Run: headless pygame with SDL's dummy video driver; simulated clock (each Clock.tick advances the game by its frame time, no real sleeping); random seed 0; keys injected as events and as key.get_pressed() state; mouse plan: one left click at the window centre at the start of phase 2, then a move to the lower-right quarter at the start of phase 3.
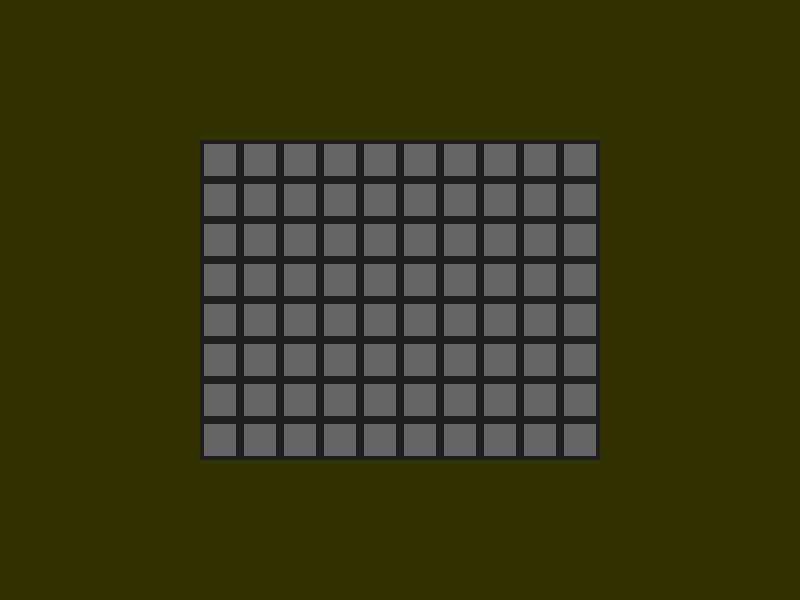
Frame 1 of 4 · flips 1–60 · no input
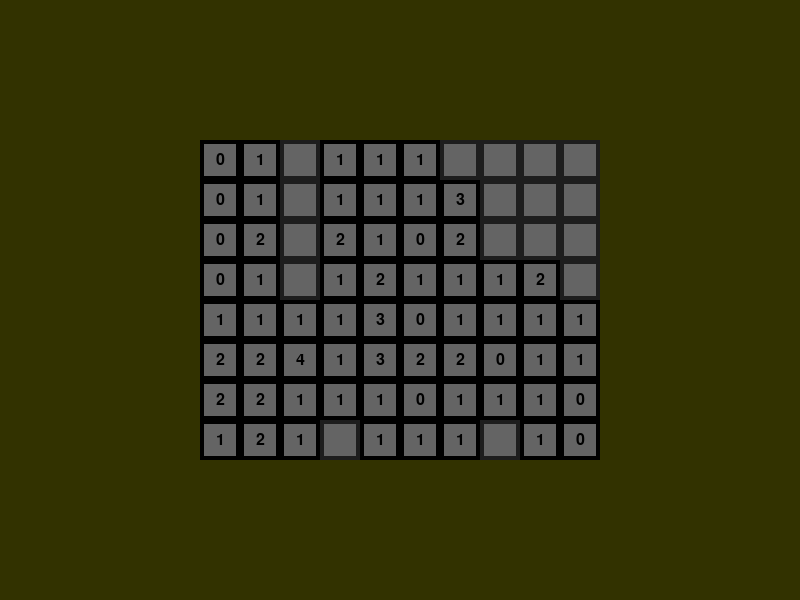
Frame 2 of 4 · flips 61–180 · clicked the window centre · tapped SPACE, RETURN · held RIGHT (→), D
Frame 3 of 4 · flips 181–300 · moved the mouse to the lower-right quarter · held DOWN (↓), S · screen unchanged from frame 2, image omitted
Frame 4 of 4 · flips 301–420 · held LEFT (←), A, UP (↑), W · screen unchanged from frame 3, image omitted

The pygame program that drew these frames:

import pygame
import random


class Cell:
    def __init__(self, i, j, size, temp_value):
        self.size = size
        self.i = i
        self.j = j
        self.x = j * size
        self.y = i * size
        self.rect = pygame.Rect(self.x, self.y, size, size)
        self.revealed = False
        self.mine = False
        self.num_neighbors = 0
        # for revealing all zeroes when using a queue
        self.visited = False

        # self.temp_value = temp_value
        
        # self.text_surface = font.render("(" + str(self.i) + "," + str(self.j) + ")", True, (0, 0, 0))
        # self.text_surface = font.render(str(self.temp_value), True, (0, 0, 0))
        self.text_surface = font.render(str(self.num_neighbors), True, (0, 0, 0))
        self.text_rect = self.text_surface.get_rect()
        self.text_rect.center = (self.x + self.size // 2, self.y + self.size // 2)

    def update_text(self):
        self.text_surface = font.render(str(self.num_neighbors), True, (0, 0, 0))
        self.text_rect = self.text_surface.get_rect()
        self.text_rect.center = (self.x + self.size // 2, self.y + self.size // 2)



pygame.init()
WIDTH, HEIGHT = 800, 600
screen = pygame.display.set_mode((WIDTH, HEIGHT))
pygame.display.set_caption("test")
clock = pygame.time.Clock()
running = True

game_started = False


pygame.font.init()
font = pygame.font.Font(None, 24)

cell_size = 40
rows = 8
cols = 10

game_surface = pygame.Surface((cols * cell_size, rows * cell_size))
game_surface_rect = game_surface.get_rect(center = (WIDTH // 2, HEIGHT // 2))

grid = [[0 for _ in range(cols)] for _ in range(rows)]

# print(grid)

temp_value = 0

for i in range(rows):
    for j in range(cols):
        grid[i][j] = Cell(i, j, cell_size, temp_value)
        temp_value += 1

num_of_mines = 10

mine_positions = random.sample(range(rows * cols), num_of_mines)

for pos in mine_positions:
    row = pos // cols
    col = pos % cols
    grid[row][col].mine = True

def find_num_neighbors(cell):
    for i in range(-1, 2):
        for j in range(-1, 2):
            if i == 0 and j == 0:
                continue
            neighbor_x = cell.i + i
            neighbor_y = cell.j + j

            if 0 <= neighbor_x < rows and 0 <= neighbor_y < cols:
                if grid[neighbor_x][neighbor_y].mine:
                    cell.num_neighbors += 1
                    cell.update_text()

for i in range(rows):
    for j in range(cols):
        find_num_neighbors(grid[i][j])

def reveal_all_cells():
    for i in range(rows):
        for j in range(cols):
            grid[i][j].revealed = True


def reveal_cell(cell):
    if cell.mine:
        reveal_all_cells()
        return

    if cell.num_neighbors > 0:
        cell.revealed = True
        return


    queue = [cell]

    while queue:
        element = queue.pop(0)
        element.revealed = True
        # element.visited = True
        for i in range(-1, 2):
            for j in range(-1, 2):
                if i == 0 and j == 0:
                    continue

                neighbor_x = element.i + i
                neighbor_y = element.j + j

                if 0 <= neighbor_x < rows and 0 <= neighbor_y < cols:
                    neighbor = grid[neighbor_x][neighbor_y]

                    if not neighbor.mine and not neighbor.revealed:
                        neighbor.revealed = True
                        # neighbor.visited = True

                        if neighbor.num_neighbors == 0:
                            queue.append(neighbor)

def random_sample_excluding(range_start, range_end, exclude_set, sample_size):
    # Create a set of all numbers in the specified range
    all_numbers = set(range(range_start, range_end))
    
    # Subtract the exclude_set from all_numbers
    available_numbers = list(all_numbers - exclude_set)
    
    # Randomly sample from the available numbers
    sample = random.sample(available_numbers, sample_size)
    
    return sample

def start_new_game(cell):
    for i in range(rows):
        for j in range(cols):
            element = grid[i][j]
            element.revealed = False
            element.mine = False
            element.num_neighbors = 0

    # find linear position from cell coordinates
    starting_set = set()
    starting_set.add(cell.i * cols + cell.j)
    for i in range(-1, 2):
        for j in range(-1, 2):
            if i == 0 and j == 0:
                continue
            
            neighbor_x = cell.i - i
            neighbor_y = cell.j - j

            neighbor = grid[neighbor_x][neighbor_y]
            starting_set.add(neighbor.i * cols + neighbor.j)

    # set mine positions and put them on the board
    num_of_mines = 10

    mine_positions = random_sample_excluding(0, (rows * cols), starting_set, num_of_mines)
    
    for pos in mine_positions:
        row = pos // cols
        col = pos % cols
        grid[row][col].mine = True

    # find all neighbors code
    for i in range(rows):
        for j in range(cols):
            find_num_neighbors(grid[i][j])
    
    reveal_cell(cell)
    
    global game_started
    game_started = True


while running:
    for event in pygame.event.get():
        if event.type == pygame.QUIT:
            running = False

        elif event.type == pygame.MOUSEBUTTONDOWN:
            mouse_pos = pygame.mouse.get_pos()
            for i in range(rows):
                for j in range(cols):
                    cell = grid[i][j]
                    if cell.rect.collidepoint((mouse_pos[0] - game_surface_rect.x, mouse_pos[1] - game_surface_rect.y)):
                        if game_started:
                            reveal_cell(cell)
                        else:
                            start_new_game(cell)

    screen.fill((50, 50, 0))
    game_surface.fill((100, 100, 100))

    for i in range(rows):
        for j in range(cols):
            cell = grid[i][j]
            if cell.revealed:
                if cell.mine:
                    pygame.draw.rect(game_surface, (200, 0, 0), cell.rect, cell.size // 10)
                else:
                    pygame.draw.rect(game_surface, (0, 0, 0), cell.rect, cell.size // 10)
                    game_surface.blit(cell.text_surface, cell.text_rect)
            else:
                pygame.draw.rect(game_surface, (30, 30, 30), cell.rect, cell.size // 10)
    
    screen.blit(game_surface, game_surface_rect)

    pygame.display.flip()

    clock.tick(60)

pygame.quit()
